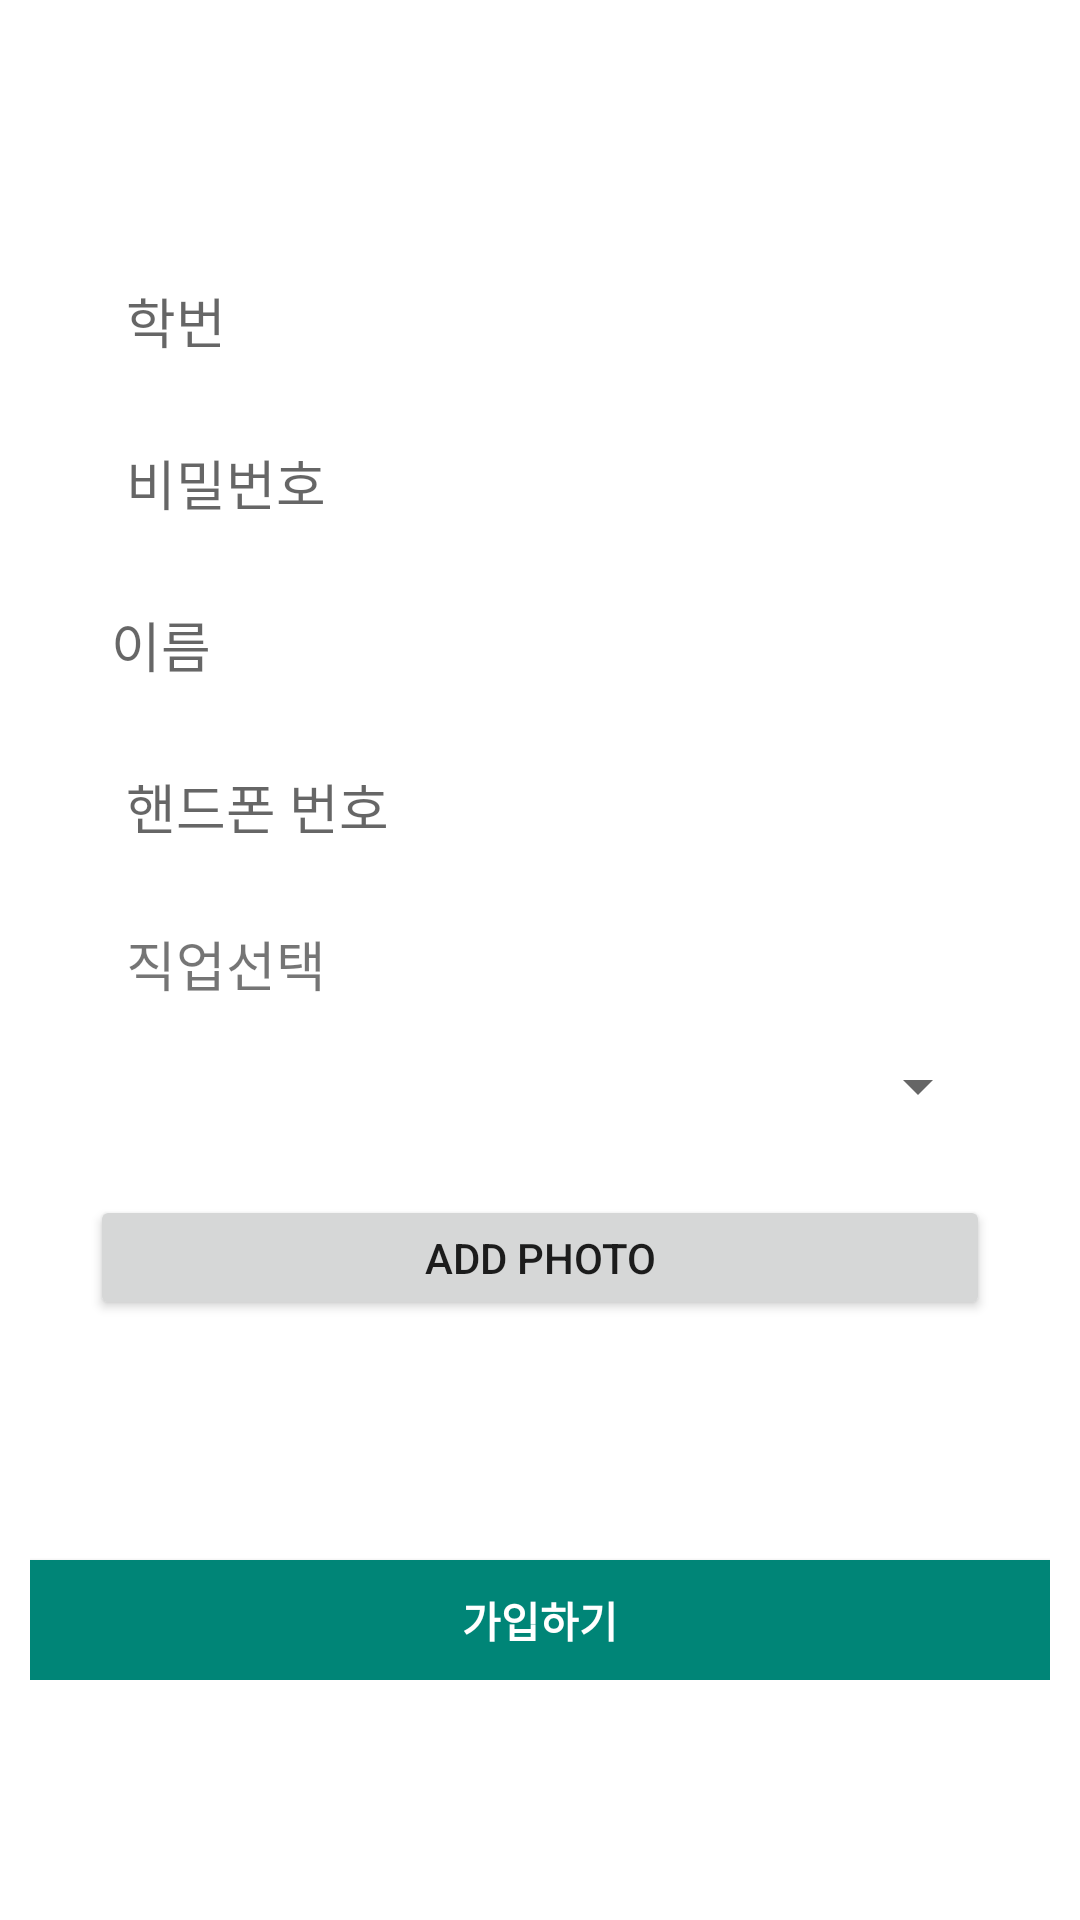

Here is an Android app screen rendered from its layout file. Give the layout XML and the strings, colors and styles it references.
<!-- AndroidManifest.xml: application theme Theme.AppCompat.Light.NoActionBar -->
<!-- res/layout/activity_join.xml -->
<?xml version="1.0" encoding="utf-8"?>
<RelativeLayout xmlns:android="http://schemas.android.com/apk/res/android"
    xmlns:app="http://schemas.android.com/apk/res-auto"
    xmlns:tools="http://schemas.android.com/tools"
    android:layout_width="match_parent"
    android:layout_height="match_parent"
    android:gravity="center">

    <android.support.v7.widget.Toolbar
        android:id="@+id/signtool"
        android:layout_width="match_parent"
        android:layout_height="50dp"
        android:background="@android:color/white"
        android:minHeight="?attr/actionBarSize"
        android:theme="?attr/actionBarTheme" />

    <RelativeLayout xmlns:android="http://schemas.android.com/apk/res/android"
        xmlns:tools="http://schemas.android.com/tools"
        android:layout_width="match_parent"
        android:layout_height="match_parent"
        android:layout_below="@+id/signtool"
        android:background="@android:color/white"
        android:padding="10dp"
        tools:context="com.example.mello.myapplication.JoinActivity">

        <LinearLayout
            android:id="@+id/linearLayout4"
            android:layout_width="match_parent"
            android:layout_height="400dp"
            android:orientation="vertical"
            android:padding="20dp">

            <EditText
                android:id="@+id/signId"
                android:layout_width="match_parent"
                android:layout_height="40dp"
                android:layout_margin="7dp"
                android:background="@drawable/gray_background"
                android:ems="10"
                android:hint="학번"
                android:inputType="textEmailAddress"
                android:padding="5dp" />

            <EditText
                android:id="@+id/signPw"
                android:layout_width="match_parent"
                android:layout_height="40dp"
                android:layout_margin="7dp"
                android:background="@drawable/gray_background"
                android:ems="10"
                android:hint="비밀번호"
                android:inputType="textPassword"
                android:padding="5dp" />

            <EditText
                android:id="@+id/signName"
                android:layout_width="match_parent"
                android:layout_height="40dp"
                android:layout_margin="7dp"
                android:background="@drawable/gray_background"
                android:ems="10"
                android:hint="이름"

                android:inputType="textPersonName" />

            <EditText
                android:id="@+id/signPhone"
                android:layout_width="match_parent"
                android:layout_height="40dp"
                android:layout_margin="7dp"
                android:background="@drawable/gray_background"
                android:ems="10"
                android:hint="핸드폰 번호"
                android:inputType="textPersonName"
                android:padding="5dp" />

            <TextView
                android:id="@+id/choose_job"
                android:layout_width="match_parent"
                android:layout_height="40dp"
                android:layout_margin="7dp"
                android:background="@drawable/gray_background"
                android:ems="10"
                android:inputType="textPersonName"
                android:padding="5dp"
                android:text="직업선택"
                android:textSize="18dp" />

            <Spinner
                android:id="@+id/mySpinner_job"
                android:layout_width="fill_parent"
                android:layout_height="wrap_content"
                android:prompt="@string/choose_job"
                />

            <TextView
                android:id="@+id/responseTextView"
                android:layout_width="match_parent"
                android:layout_height="wrap_content"
                android:textColor="@color/colorPrimaryDark"
                android:textSize="18sp"
                app:layout_constraintLeft_toLeftOf="parent"
                tools:text="Response Message:" />

            <Button
                android:id="@+id/addImageButton"
                android:layout_width="match_parent"
                android:layout_height="wrap_content"
                android:onClick="addPhoto"
                android:text="Add Photo"
                app:layout_constraintLeft_toLeftOf="parent"
                app:layout_constraintTop_toTopOf="parent" />

            <ImageView
                android:id="@+id/imageView"
                android:layout_width="wrap_content"
                android:layout_height="wrap_content"
                android:layout_marginTop="8dp"
                app:layout_constraintBottom_toBottomOf="parent"
                app:layout_constraintLeft_toLeftOf="parent"
                app:layout_constraintRight_toRightOf="parent"
                app:layout_constraintTop_toBottomOf="@+id/responseTextView" />
        </LinearLayout>

        <LinearLayout
            android:layout_width="match_parent"
            android:layout_height="100dp"
            android:layout_alignParentLeft="true"
            android:layout_alignParentStart="true"
            android:layout_below="@+id/linearLayout4"
            android:gravity="bottom"
            android:orientation="vertical">

            <Button
                android:id="@+id/signOkBtn"
                android:layout_width="match_parent"
                android:layout_height="40dp"
                android:background="?attr/colorControlActivated"
                android:text="가입하기"
                android:textColor="@android:color/white"
                android:textSize="14sp"
                android:textStyle="bold" />
        </LinearLayout>
    </RelativeLayout>
</RelativeLayout>
<!-- resources referenced by this layout -->
<resources>
  <color name="colorPrimaryDark">#303F9F</color>
  <string name="choose_job">선택</string>
</resources>
